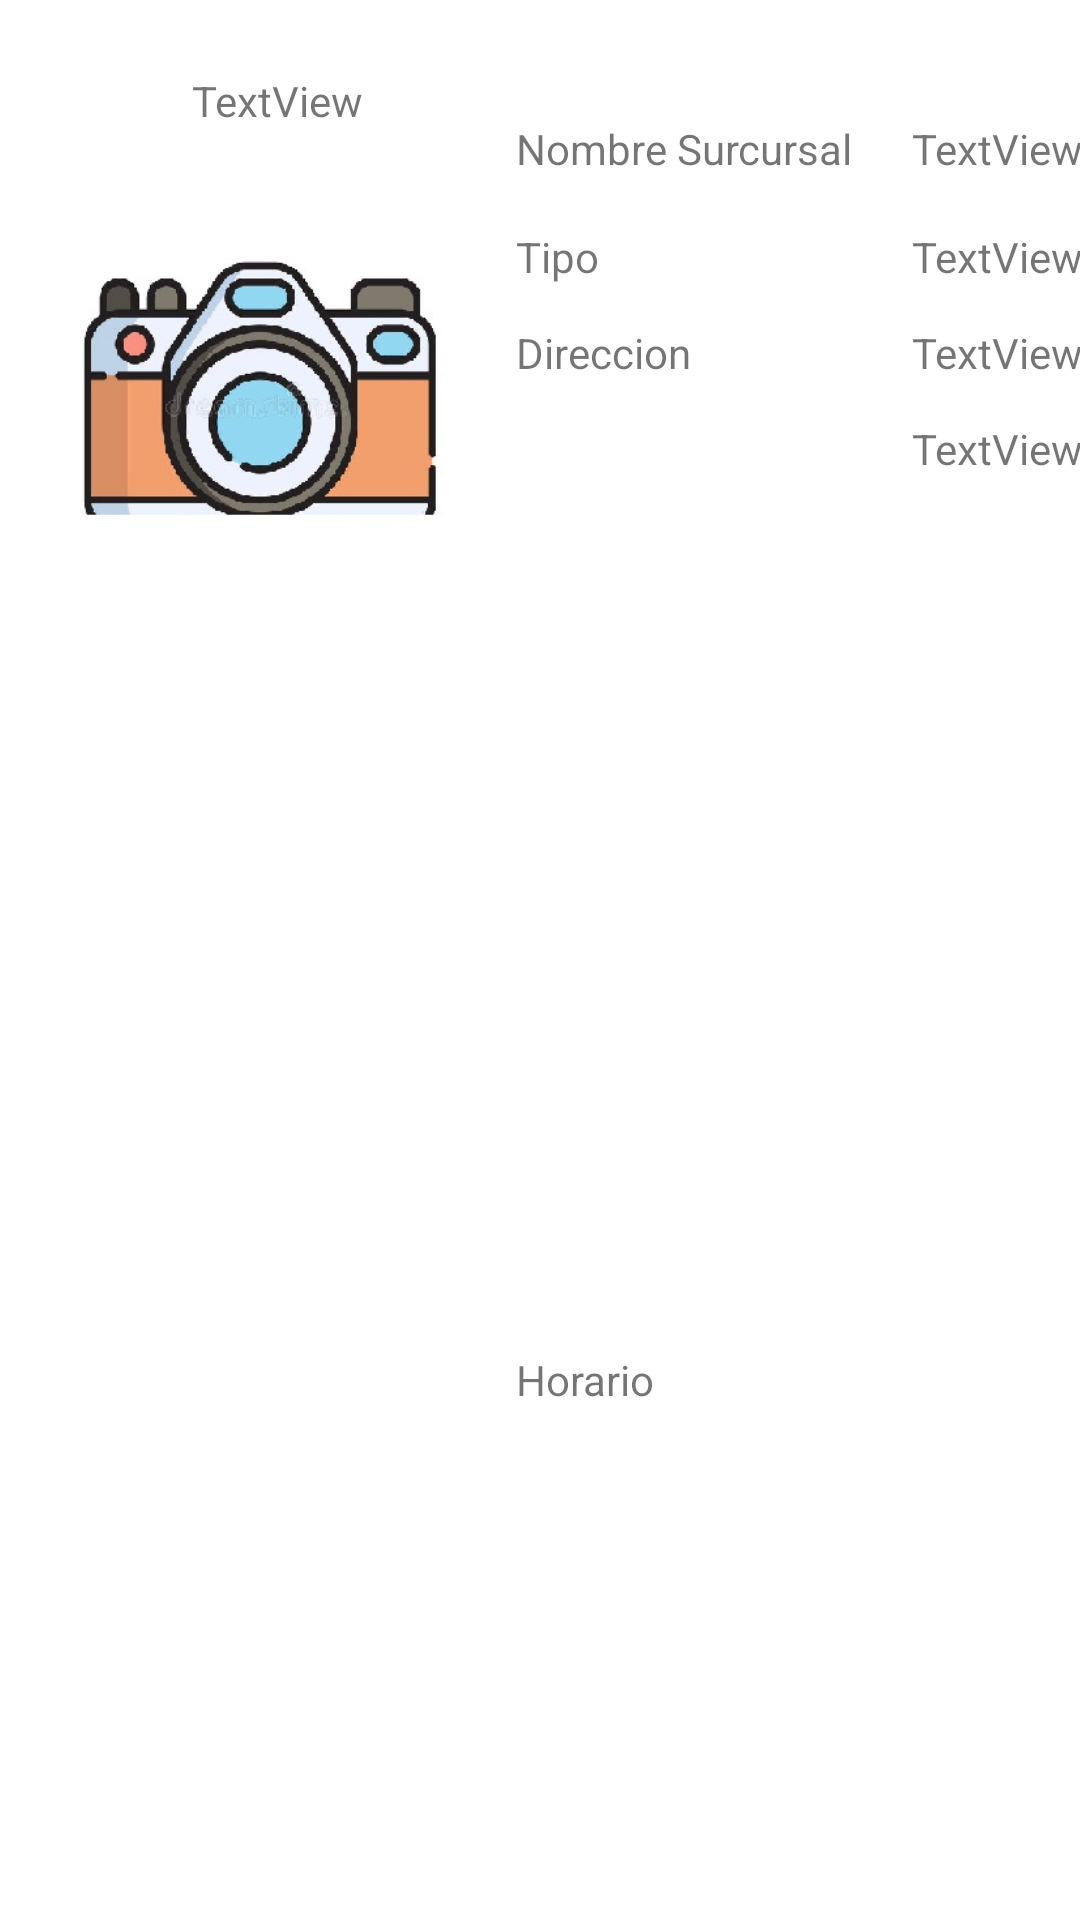

Write the Android layout XML for this screen, with the resource values it uses.
<!-- AndroidManifest.xml: application theme Theme.Findapp03 -->
<!-- res/layout/banco.xml -->
<?xml version="1.0" encoding="utf-8"?>
<androidx.constraintlayout.widget.ConstraintLayout xmlns:android="http://schemas.android.com/apk/res/android"
    xmlns:app="http://schemas.android.com/apk/res-auto"
    xmlns:tools="http://schemas.android.com/tools"
    android:layout_width="match_parent"
    android:layout_height="wrap_content">

    <TextView
        android:id="@+id/etnombre"
        android:layout_width="wrap_content"
        android:layout_height="wrap_content"
        android:layout_marginStart="64dp"
        android:layout_marginTop="24dp"
        android:text="TextView"
        app:layout_constraintStart_toStartOf="parent"
        app:layout_constraintTop_toTopOf="parent" />

    <ImageView
        android:id="@+id/imgperfilbanco"
        android:layout_width="141dp"
        android:layout_height="160dp"
        android:layout_marginStart="16dp"
        android:layout_marginTop="52dp"
        app:layout_constraintStart_toStartOf="parent"
        app:layout_constraintTop_toTopOf="parent"
        app:srcCompat="@drawable/camara1" />

    <TextView
        android:id="@+id/ethorario"
        android:layout_width="wrap_content"
        android:layout_height="wrap_content"
        android:layout_marginStart="304dp"
        android:layout_marginTop="140dp"
        android:text="TextView"
        app:layout_constraintStart_toStartOf="parent"
        app:layout_constraintTop_toTopOf="parent" />

    <TextView
        android:id="@+id/etdireccion"
        android:layout_width="wrap_content"
        android:layout_height="wrap_content"
        android:layout_marginStart="304dp"
        android:layout_marginTop="108dp"
        android:text="TextView"
        app:layout_constraintStart_toStartOf="parent"
        app:layout_constraintTop_toTopOf="parent" />

    <TextView
        android:id="@+id/etsurcursal"
        android:layout_width="wrap_content"
        android:layout_height="wrap_content"
        android:layout_marginStart="304dp"
        android:layout_marginTop="40dp"
        android:text="TextView"
        app:layout_constraintStart_toStartOf="parent"
        app:layout_constraintTop_toTopOf="parent" />

    <TextView
        android:id="@+id/ettipo"
        android:layout_width="wrap_content"
        android:layout_height="wrap_content"
        android:layout_marginStart="304dp"
        android:layout_marginTop="76dp"
        android:text="TextView"
        app:layout_constraintStart_toStartOf="parent"
        app:layout_constraintTop_toTopOf="parent" />

    <TextView
        android:id="@+id/textView4"
        android:layout_width="wrap_content"
        android:layout_height="wrap_content"
        android:layout_marginStart="172dp"
        android:layout_marginTop="76dp"
        android:text="Tipo"
        app:layout_constraintStart_toStartOf="parent"
        app:layout_constraintTop_toTopOf="parent" />

    <TextView
        android:id="@+id/textView5"
        android:layout_width="wrap_content"
        android:layout_height="wrap_content"
        android:layout_marginStart="172dp"
        android:layout_marginTop="108dp"
        android:text="Direccion"
        app:layout_constraintStart_toStartOf="parent"
        app:layout_constraintTop_toTopOf="parent" />

    <TextView
        android:id="@+id/textView3"
        android:layout_width="wrap_content"
        android:layout_height="wrap_content"
        android:layout_marginStart="172dp"
        android:layout_marginTop="40dp"
        android:text="Nombre Surcursal"
        app:layout_constraintStart_toStartOf="parent"
        app:layout_constraintTop_toTopOf="parent" />

    <TextView
        android:id="@+id/textView7"
        android:layout_width="wrap_content"
        android:layout_height="wrap_content"
        android:layout_marginStart="172dp"
        android:text="Horario"
        app:layout_constraintBottom_toBottomOf="parent"
        app:layout_constraintStart_toStartOf="parent"
        app:layout_constraintTop_toTopOf="parent"
        app:layout_constraintVertical_bias="0.725" />

</androidx.constraintlayout.widget.ConstraintLayout>
<!-- resources referenced by this layout -->
<resources>
  <!-- drawable camara1: jpg bitmap (drawable, 29875 bytes) -->
  <style name="Theme.Findapp03" parent="Theme.MaterialComponents.DayNight.DarkActionBar">
          
          <item name="colorPrimary">@color/purple_500</item>
          <item name="colorPrimaryVariant">@color/purple_700</item>
          <item name="colorOnPrimary">@color/white</item>
          
          <item name="colorSecondary">@color/teal_200</item>
          <item name="colorSecondaryVariant">@color/teal_700</item>
          <item name="colorOnSecondary">@color/black</item>
          
          <item name="android:statusBarColor">?attr/colorPrimaryVariant</item>
          
      </style>
  <color name="purple_500">#8BC34A</color>
  <color name="purple_700">#8F8E8E</color>
  <color name="white">#FFFFFFFF</color>
  <color name="teal_200">#FF03DAC5</color>
  <color name="teal_700">#FF018786</color>
  <color name="black">#FF000000</color>
</resources>
